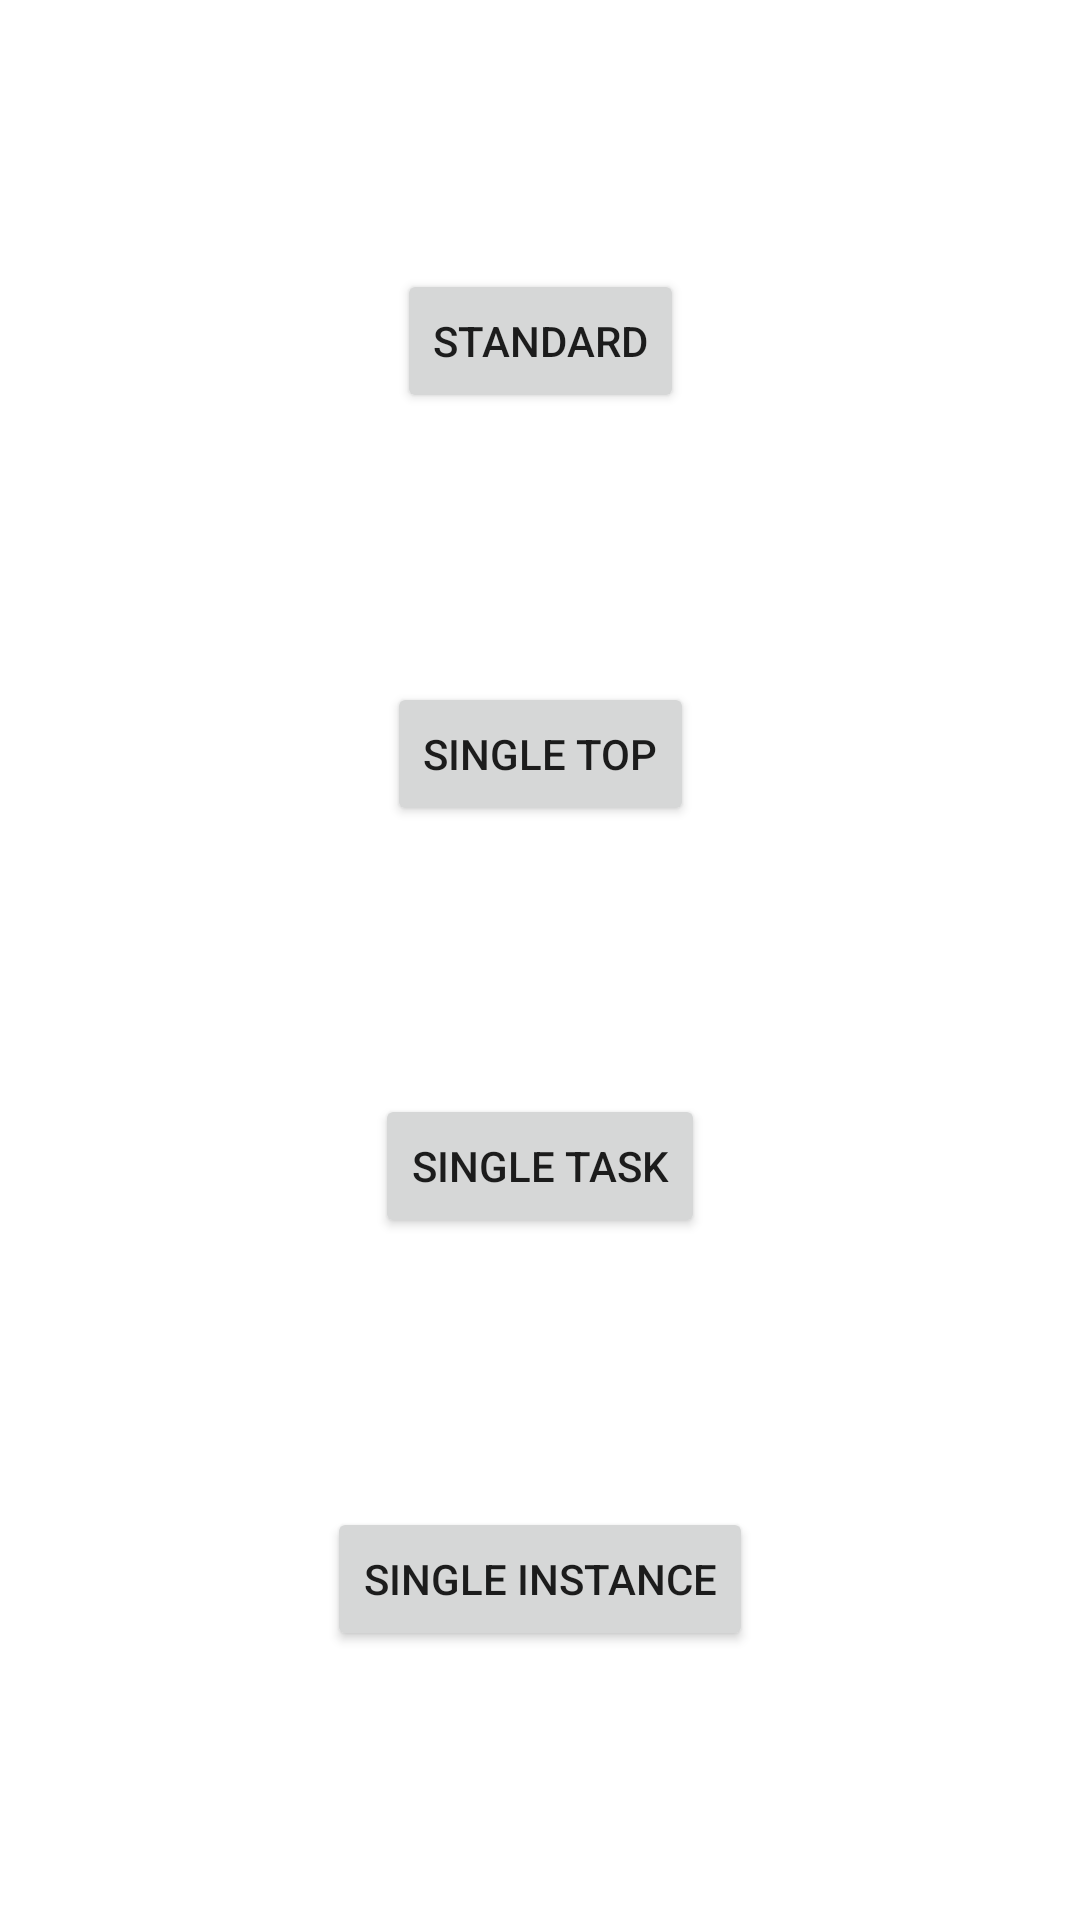

Write the Android layout XML for this screen, with the resource values it uses.
<!-- AndroidManifest.xml: application theme Theme.AndroidRecape -->
<!-- res/layout/activity_launch_modes.xml -->
<?xml version="1.0" encoding="utf-8"?>
<androidx.constraintlayout.widget.ConstraintLayout xmlns:android="http://schemas.android.com/apk/res/android"
    xmlns:app="http://schemas.android.com/apk/res-auto"
    xmlns:tools="http://schemas.android.com/tools"
    android:id="@+id/main"
    android:layout_width="match_parent"
    android:layout_height="match_parent"
    tools:context=".activities.launchmodes.LaunchModesActivity">

    <Button
        android:id="@+id/standard_button"
        android:layout_width="wrap_content"
        android:layout_height="wrap_content"
        android:text="Standard"
        app:layout_constraintBottom_toTopOf="@+id/single_top_button"
        app:layout_constraintEnd_toEndOf="parent"
        app:layout_constraintHorizontal_bias="0.5"
        app:layout_constraintStart_toStartOf="parent"
        app:layout_constraintTop_toTopOf="parent" />

    <Button
        android:id="@+id/single_top_button"
        android:layout_width="wrap_content"
        android:layout_height="wrap_content"
        android:text="Single Top"
        app:layout_constraintBottom_toTopOf="@+id/single_task_button"
        app:layout_constraintEnd_toEndOf="parent"
        app:layout_constraintHorizontal_bias="0.5"
        app:layout_constraintStart_toStartOf="parent"
        app:layout_constraintTop_toBottomOf="@+id/standard_button" />

    <Button
        android:id="@+id/single_task_button"
        android:layout_width="wrap_content"
        android:layout_height="wrap_content"
        android:text="Single Task"
        app:layout_constraintBottom_toTopOf="@+id/single_instance_button"
        app:layout_constraintEnd_toEndOf="parent"
        app:layout_constraintHorizontal_bias="0.5"
        app:layout_constraintStart_toStartOf="parent"
        app:layout_constraintTop_toBottomOf="@+id/single_top_button" />

    <Button
        android:id="@+id/single_instance_button"
        android:layout_width="wrap_content"
        android:layout_height="wrap_content"
        android:text="Single Instance"
        app:layout_constraintBottom_toBottomOf="parent"
        app:layout_constraintEnd_toEndOf="parent"
        app:layout_constraintHorizontal_bias="0.5"
        app:layout_constraintStart_toStartOf="parent"
        app:layout_constraintTop_toBottomOf="@+id/single_task_button" />
</androidx.constraintlayout.widget.ConstraintLayout>
<!-- resources referenced by this layout -->
<resources>
  <style name="Theme.AndroidRecape" parent="Theme.MaterialComponents.DayNight.DarkActionBar">
          
          <item name="colorPrimary">@color/purple_500</item>
          <item name="colorPrimaryVariant">@color/purple_700</item>
          <item name="colorOnPrimary">@color/white</item>
          
          <item name="colorSecondary">@color/teal_200</item>
          <item name="colorSecondaryVariant">@color/teal_700</item>
          <item name="colorOnSecondary">@color/black</item>
          
          <item name="android:statusBarColor" tools:targetApi="l">?attr/colorPrimaryVariant</item>
          
      </style>
  <!-- not gathered from this repository: default colours our renderer supplied (Android Studio template values) -->
  <color name="purple_500">#FF6200EE</color>
  <color name="purple_700">#FF3700B3</color>
  <color name="teal_200">#FF03DAC5</color>
  <color name="teal_700">#FF018786</color>
  <color name="black">#FF000000</color>
  <color name="white">#FFFFFFFF</color>
</resources>
